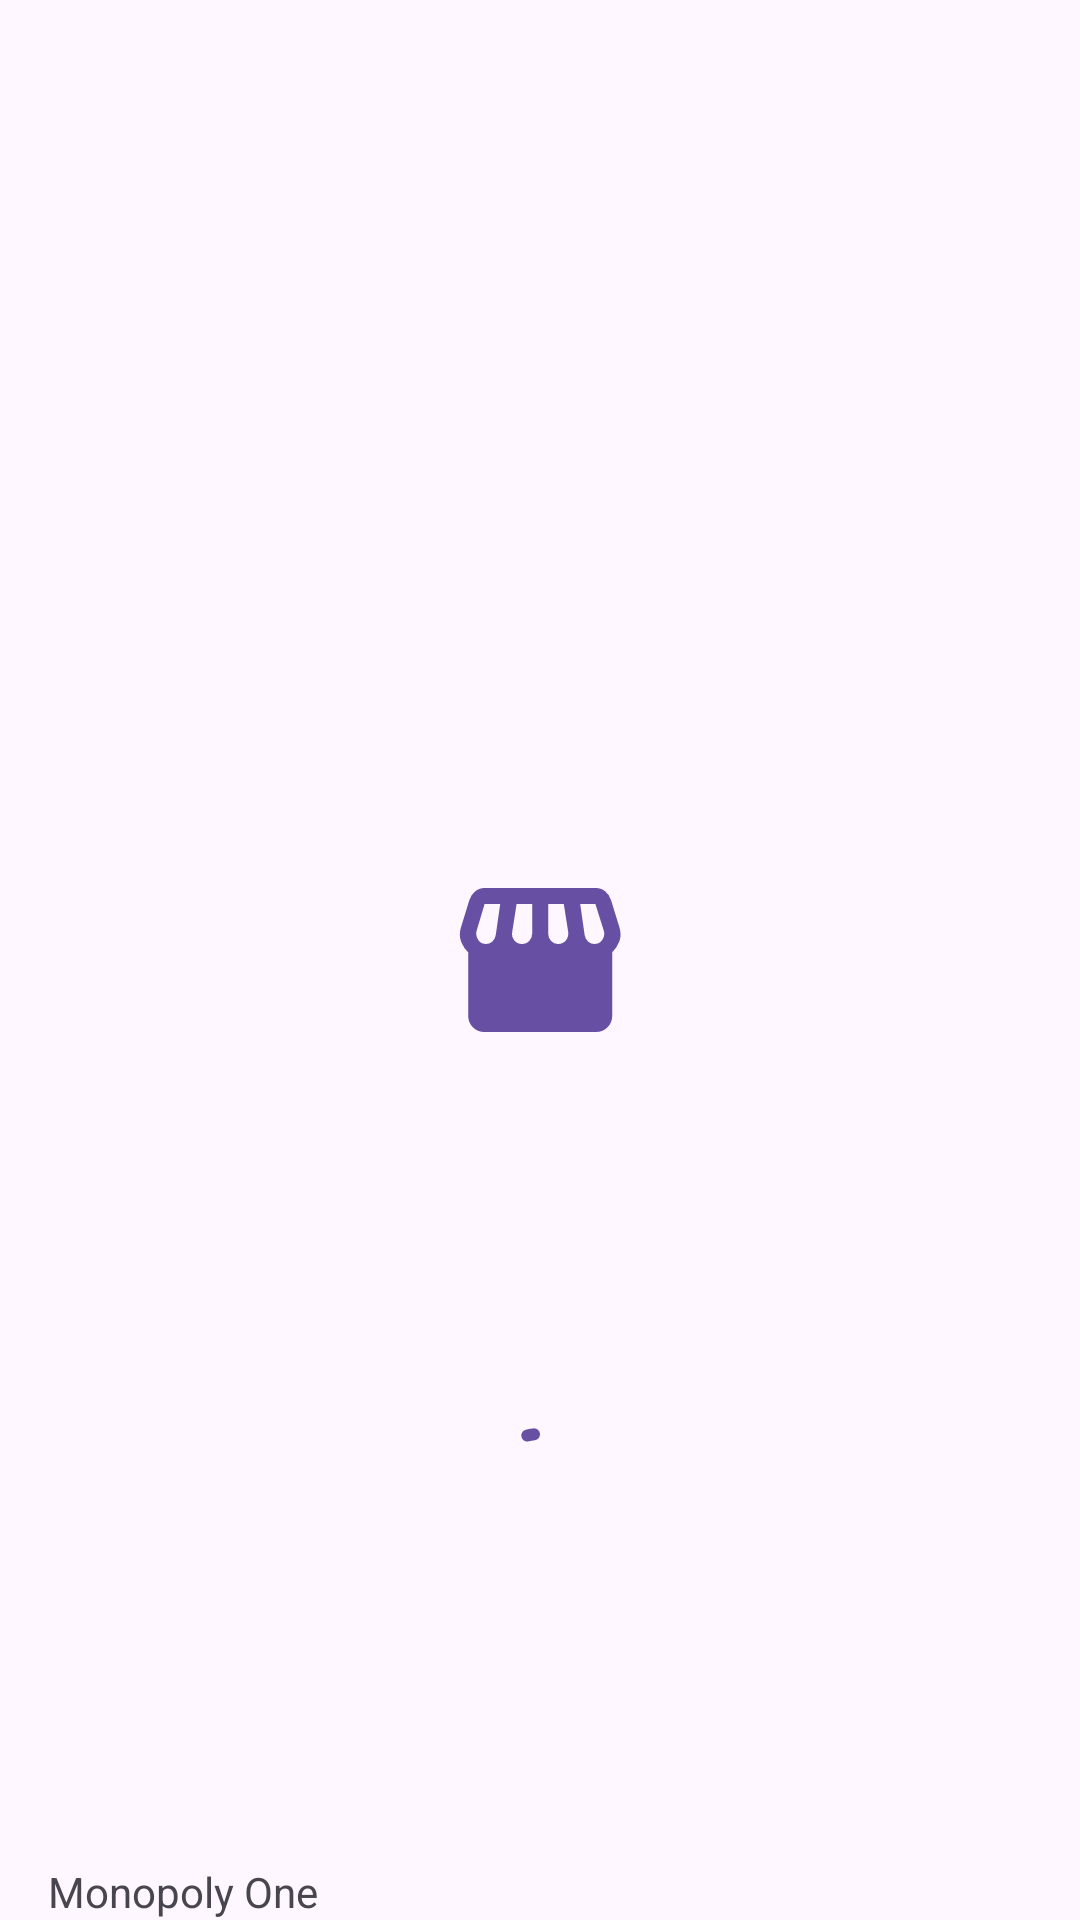

This screen was rendered from an Android layout file. Write that file and the resources it references.
<!-- AndroidManifest.xml: application theme Theme.MoponolyOne -->
<!-- res/layout/activity_splash.xml -->
<?xml version="1.0" encoding="utf-8"?>
<FrameLayout xmlns:android="http://schemas.android.com/apk/res/android"
    xmlns:app="http://schemas.android.com/apk/res-auto"
    xmlns:tools="http://schemas.android.com/tools"
    android:layout_width="match_parent"
    android:layout_height="match_parent"
    tools:context=".ui.SplashActivity">

    <ImageView
        android:id="@+id/imageView"
        android:layout_width="64dp"
        android:layout_height="64dp"
        android:layout_gravity="center"
        android:tint="?attr/colorPrimary"
        app:srcCompat="@drawable/ic_storefront_filled" />

    <TextView
        android:id="@+id/developState"
        android:layout_width="match_parent"
        android:layout_height="wrap_content"
        android:layout_gravity="bottom"
        android:paddingLeft="16dp"
        android:text="@string/app_name"
        android:textAppearance="@style/TextAppearance.AppCompat.Small" />

    <TextView
        android:id="@+id/logText"
        android:layout_width="match_parent"
        android:layout_height="wrap_content"
        android:layout_gravity="bottom"
        android:layout_marginTop="32dp"
        android:layout_marginBottom="80dp"
        android:textAlignment="center"
        android:textAppearance="@style/TextAppearance.AppCompat.Medium"
        tools:text="@string/splash_connecting" />

    <com.google.android.material.progressindicator.CircularProgressIndicator
        android:layout_width="wrap_content"
        android:layout_height="wrap_content"
        android:layout_gravity="bottom|center_horizontal"
        android:layout_marginBottom="120dp"
        android:indeterminate="true"
        app:indeterminateAnimationType="disjoint"
        app:trackCornerRadius="2dp" />

</FrameLayout>
<!-- resources referenced by this layout -->
<resources>
  <!-- drawable ic_storefront_filled (drawable) -->
  <vector xmlns:android="http://schemas.android.com/apk/res/android"
      xmlns:tools="http://schemas.android.com/tools"
      android:width="24dp"
      android:height="24dp"
      android:viewportWidth="24"
      android:viewportHeight="24"
      android:tint="?attr/colorControlNormal">
    <path
        android:fillColor="@android:color/white"
        android:pathData="M21.025,11.05V19Q21.025,19.825 20.438,20.413Q19.85,21 19.025,21H5.025Q4.2,21 3.613,20.413Q3.025,19.825 3.025,19V11.05Q2.45,10.525 2.138,9.7Q1.825,8.875 2.125,7.9L3.175,4.5Q3.375,3.85 3.888,3.425Q4.4,3 5.075,3H18.975Q19.65,3 20.15,3.412Q20.65,3.825 20.875,4.5L21.925,7.9Q22.225,8.875 21.913,9.675Q21.6,10.475 21.025,11.05ZM14.225,10Q14.9,10 15.25,9.537Q15.6,9.075 15.525,8.5L14.975,5H13.025V8.7Q13.025,9.225 13.375,9.613Q13.725,10 14.225,10ZM9.725,10Q10.3,10 10.663,9.613Q11.025,9.225 11.025,8.7V5H9.075L8.525,8.5Q8.425,9.1 8.788,9.55Q9.15,10 9.725,10ZM5.275,10Q5.725,10 6.062,9.675Q6.4,9.35 6.475,8.85L7.025,5H5.075Q5.075,5 5.075,5Q5.075,5 5.075,5L4.075,8.35Q3.925,8.85 4.237,9.425Q4.55,10 5.275,10ZM18.775,10Q19.5,10 19.825,9.425Q20.15,8.85 19.975,8.35L18.925,5Q18.925,5 18.925,5Q18.925,5 18.925,5H17.025L17.575,8.85Q17.65,9.35 17.988,9.675Q18.325,10 18.775,10Z"
        tools:ignore="VectorPath" />
  </vector>
  <string name="app_name" translatable="false">Monopoly One</string>
  <string name="splash_connecting">Connecting to servers...</string>
  <style name="Theme.MoponolyOne" parent="Base.Theme.MonopolyOne" />
  <style name="Base.Theme.MonopolyOne" parent="Theme.Material3.DayNight.NoActionBar">
          
          
      </style>
</resources>
